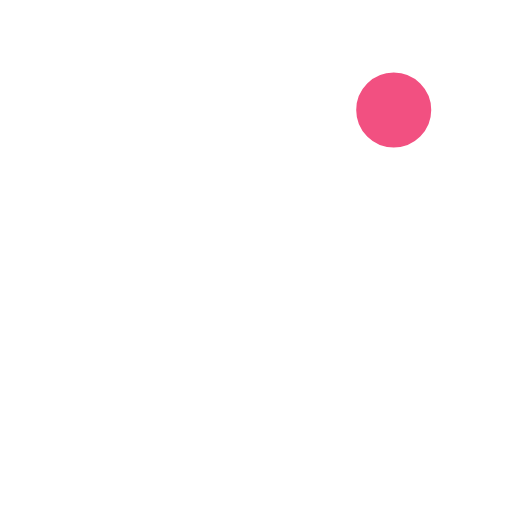
t = 0.00 s
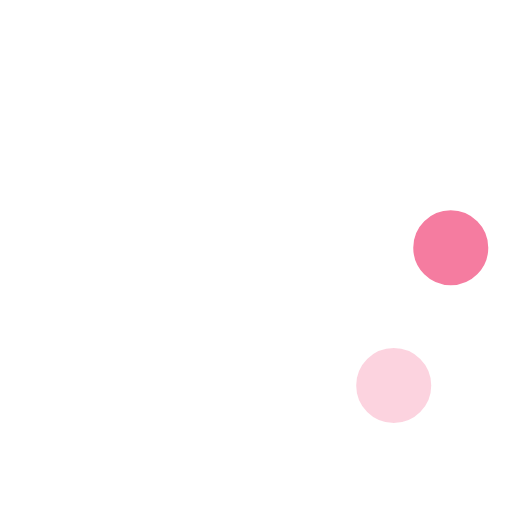
t = 0.23 s
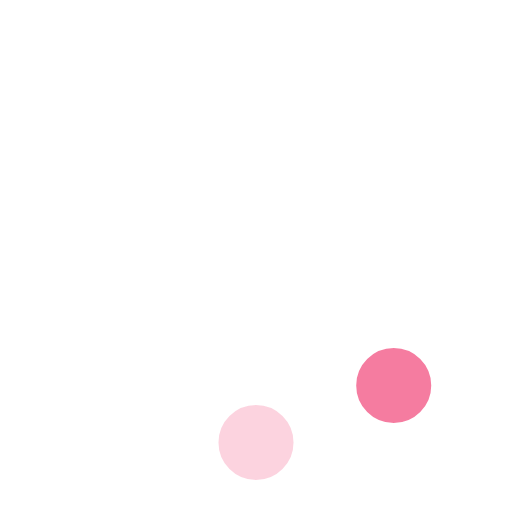
t = 0.42 s
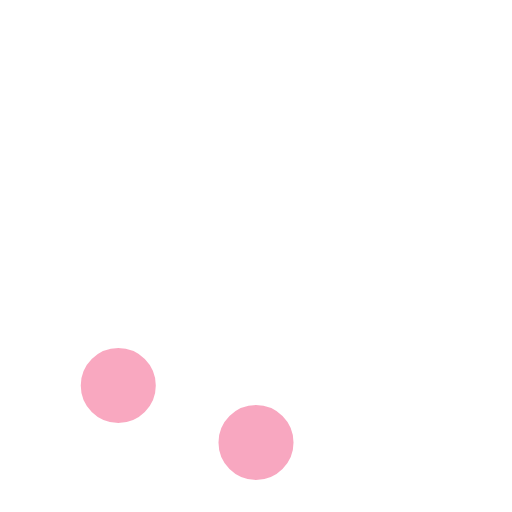
t = 0.65 s
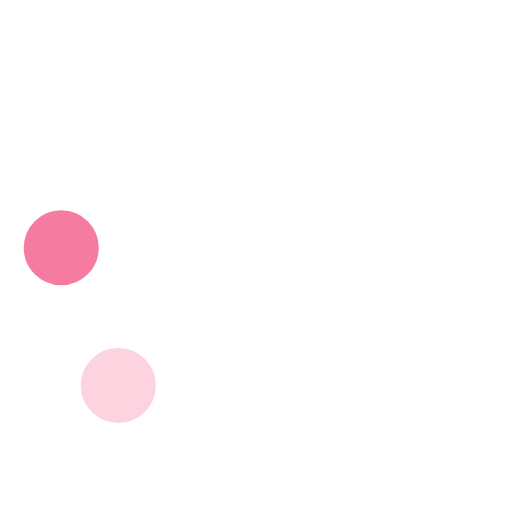
t = 0.88 s
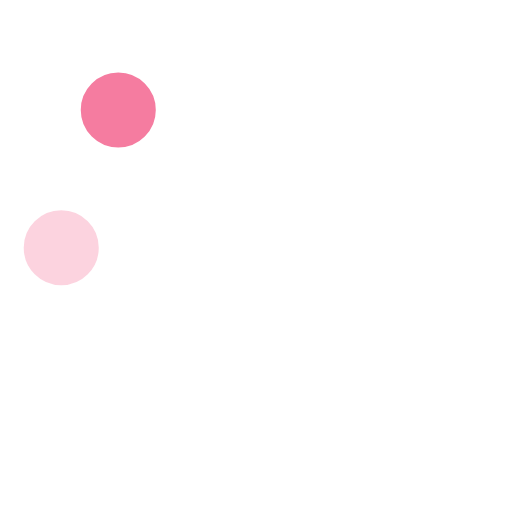
t = 1.07 s

The animated SVG that drew these frames (rendered in a browser with its animation timeline set to each time). Animation: 8 SMIL elements (animate=8); one cycle of 1.30 s, repeats indefinitely.

<!-- By Sam Herbert (@sherb), for everyone. More @ http://goo.gl/7AJzbL -->
<svg width="58" height="58" viewBox="0 0 58 58" xmlns="http://www.w3.org/2000/svg">
    <g fill="none" fill-rule="evenodd">
        <g transform="translate(2 1)" stroke="#FFF" stroke-width="1.5">
            <circle cx="42.601" cy="11.462" r="5" fill-opacity="1" fill="#F25081">
                <animate attributeName="fill-opacity"
                     begin="0s" dur="1.3s"
                     values="1;0;0;0;0;0;0;0" calcMode="linear"
                     repeatCount="indefinite" />
            </circle>
            <circle cx="49.063" cy="27.063" r="5" fill-opacity="0" fill="#F25081">
                <animate attributeName="fill-opacity"
                     begin="0s" dur="1.3s"
                     values="0;1;0;0;0;0;0;0" calcMode="linear"
                     repeatCount="indefinite" />
            </circle>
            <circle cx="42.601" cy="42.663" r="5" fill-opacity="0" fill="#F25081">
                <animate attributeName="fill-opacity"
                     begin="0s" dur="1.3s"
                     values="0;0;1;0;0;0;0;0" calcMode="linear"
                     repeatCount="indefinite" />
            </circle>
            <circle cx="27" cy="49.125" r="5" fill-opacity="0" fill="#F25081">
                <animate attributeName="fill-opacity"
                     begin="0s" dur="1.3s"
                     values="0;0;0;1;0;0;0;0" calcMode="linear"
                     repeatCount="indefinite" />
            </circle>
            <circle cx="11.399" cy="42.663" r="5" fill-opacity="0" fill="#F25081">
                <animate attributeName="fill-opacity"
                     begin="0s" dur="1.3s"
                     values="0;0;0;0;1;0;0;0" calcMode="linear"
                     repeatCount="indefinite" />
            </circle>
            <circle cx="4.938" cy="27.063" r="5" fill-opacity="0" fill="#F25081">
                <animate attributeName="fill-opacity"
                     begin="0s" dur="1.3s"
                     values="0;0;0;0;0;1;0;0" calcMode="linear"
                     repeatCount="indefinite" />
            </circle>
            <circle cx="11.399" cy="11.462" r="5" fill-opacity="0" fill="#F25081">
                <animate attributeName="fill-opacity"
                     begin="0s" dur="1.3s"
                     values="0;0;0;0;0;0;1;0" calcMode="linear"
                     repeatCount="indefinite" />
            </circle>
            <circle cx="27" cy="5" r="5" fill-opacity="0" fill="#F25081">
                <animate attributeName="fill-opacity"
                     begin="0s" dur="1.3s"
                     values="0;0;0;0;0;0;0;1" calcMode="linear"
                     repeatCount="indefinite" />
            </circle>
        </g>
    </g>
</svg>
